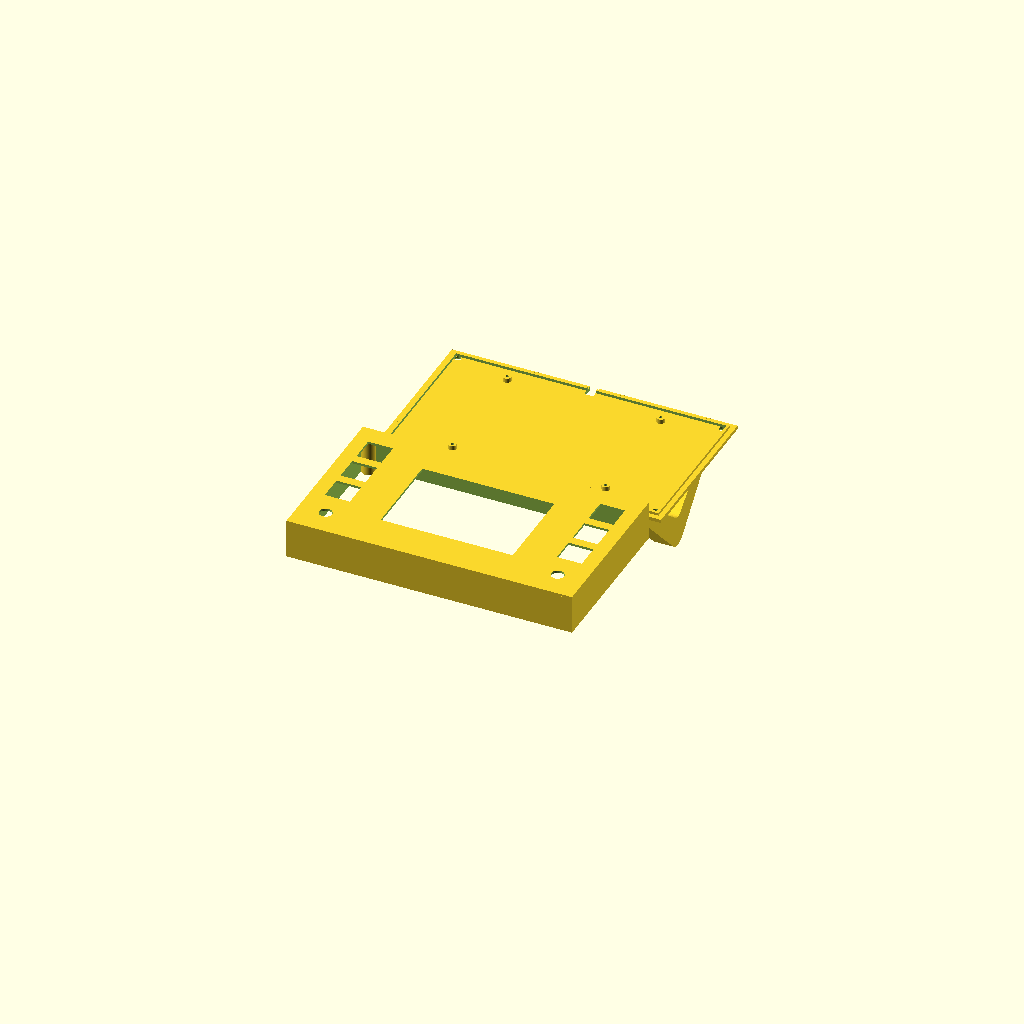
Cell 1 — every parameter at its default value.
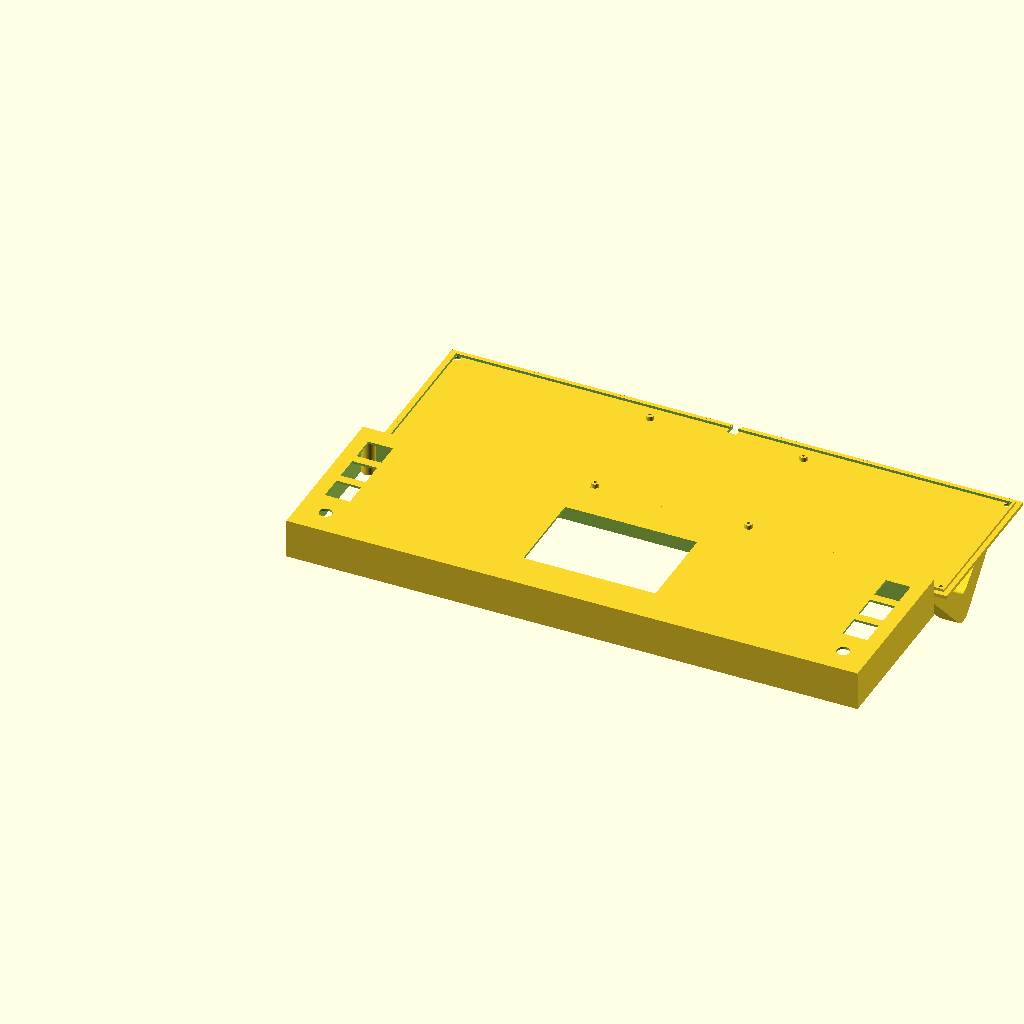
Cell 2: the same model with case_width = 320.
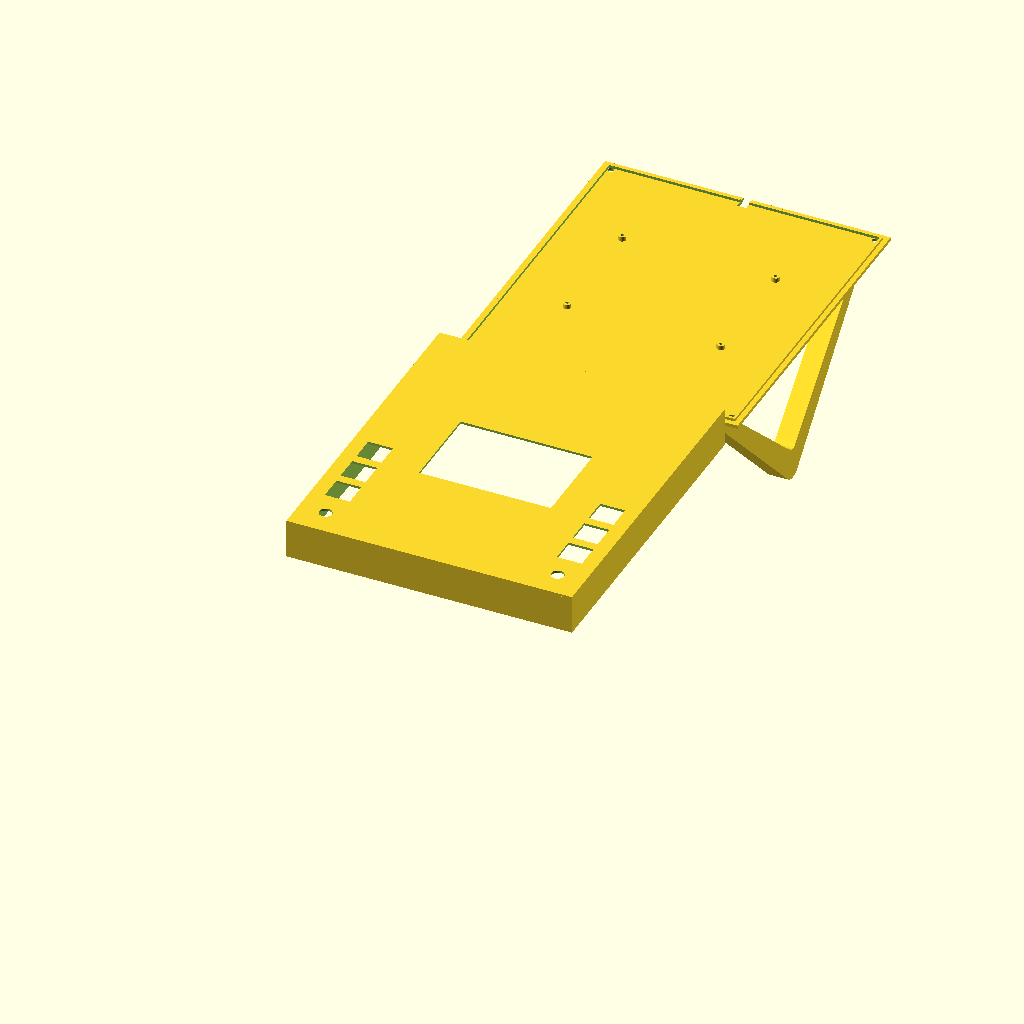
Cell 3: case_depth = 184 (everything else at default).
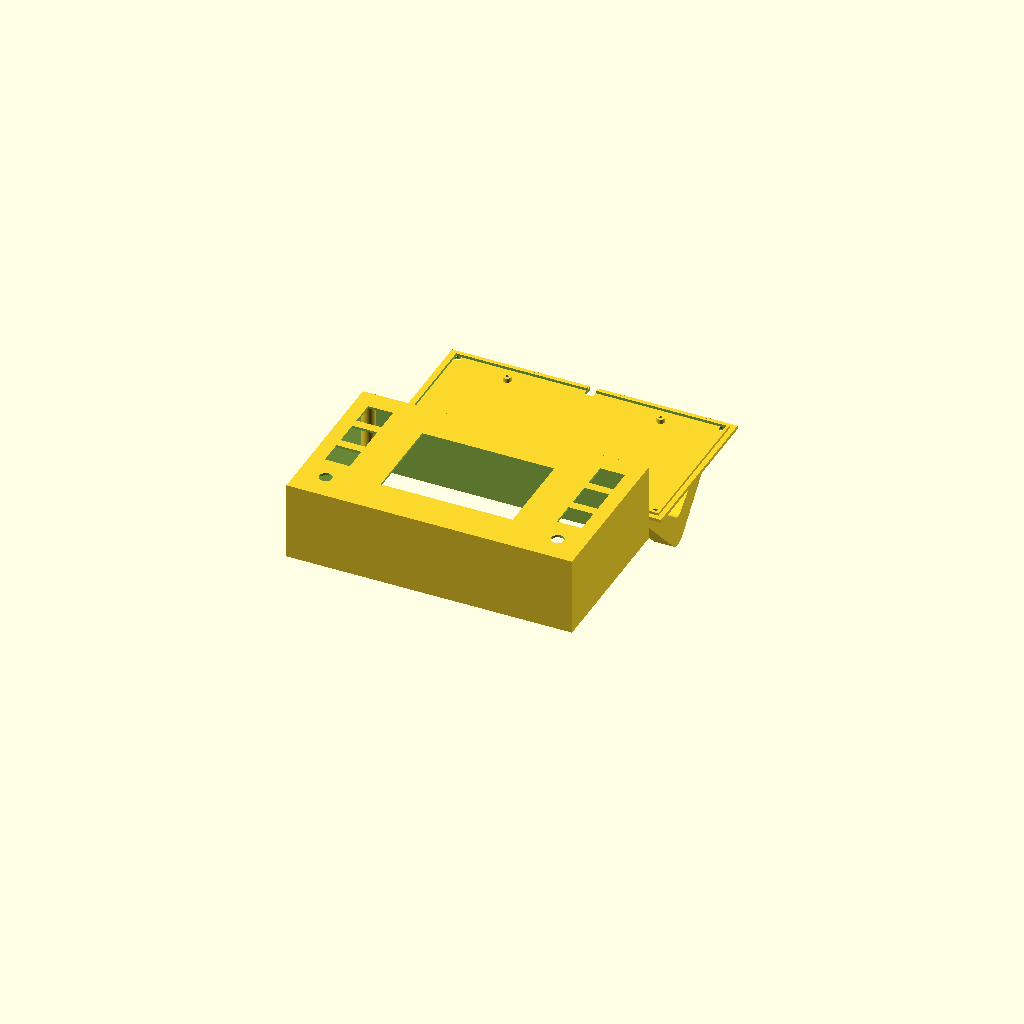
Cell 4 — box_h set to 44, the other parameters unchanged.
All cells are drawn from one camera (rotation 55°, 0°, 25°, orthographic, colour scheme Cornfield), so only the parameter changes between them.
Source of the model, IOT/StreamDeck_45Deg_3.5Display.scad:
// ==========================================================
// DIY STREAM DECK LITE - 45° CONSOLE (3.5" DISPLAY VARIANT)
// - Solid Corner Screw Bosses fused to walls & ceiling (No floating gaps!)
// - Large 3.5" Color Screen (74mm x 50mm active view window)
// - 6 Kailh Choc Keys + 2 Rotary Encoders (Snug 21mm spacing to screen)
// - Horizontal 9x7 cm Perfboard Standoffs (86x66mm pitch)
// - Lower-Only 0.5cm (5.0mm) U-Notch on Bottom Plate (100% solid top rim)
// - Compact Vertical Right-Triangle L-Stand (Zero protrusion behind box)
// ==========================================================
$fn = 40; // Circle smoothness

// --- CHOOSE WHAT TO RENDER ---
// Options: "both" (for 3D printing), "top", "bottom", "assembled" (shows 45° desk stance)
part_to_render = "both"; 

// --- Narrowed & Compact Dimensions for 3.5" Screen ---
tilt_angle   = 45.0;// Steep 45° console angle
case_width   = 160; // Narrowed width for 3.5" screen (mm)
case_depth   = 92;  // Compact depth (mm) - fits horizontal 9x7cm board
box_h        = 22;  // Slim uniform box thickness (mm)
wall_thick   = 2.5; // Perimeter wall thickness (mm)
cable_notch_d= 5.0; // Exact 0.5cm (5.0mm) diameter cable notch

// --- Assembly & Fasteners ---
post_d        = 7.5; // Corner assembly boss diameter
corner_offset = 6.0; // Corner screw center offset (mm)
screw_hole_d  = 3.0; // M3 clearance hole for bottom plate
pilot_hole_d  = 2.8; // M3 thread bite pilot hole

// --- Component Dimensions ---
choc_cutout  = 14.0; // Kailh Choc 13.80mm body + 0.2mm tolerance
choc_thick   = 1.3;  // 1.3mm plate thickness for Choc clips
side_margin  = 8.0;  // Snug 8mm side margin (brings keys closer to screen)
knob_hole_d  = 7.2;  // KY-040 threaded collar + 0.2mm tolerance

// --- Compact Vertical Spacing (4 Rows: 3 Keys on top + 1 Knob on bottom) ---
knob_y       = 15.0; // Bottom knob center Y (mm)
key1_y       = 36.0; // Key Row 1 center Y (mm)
key2_y       = 55.0; // Key Row 2 center Y (mm)
key3_y       = 74.0; // Key Row 3 center Y (mm)

// --- 3.5" SPI Display Specs & Chin Offset ---
screen_w     = 74.0; // 3.5" Landscape viewable window width (mm)
screen_h     = 50.0; // 3.5" Landscape viewable height (mm)
disp_hole_x  = 90.5; // Horizontal distance between M2 holes (mm)
disp_hole_y  = 55.0; // Vertical distance between M2 holes (mm)
disp_post_d  = 4.4;  // Standoff diameter (mm)
disp_post_h  = 3.5;  // Standoff height (mm)
disp_screw_d = 1.8;  // Pilot hole for M2 screws
disp_chin_offset = 4.0; // 4.0mm horizontal chin compensation

// --- HORIZONTAL 9x7 cm Perfboard Mounting Specs ---
perf_w       = 90.0; // Horizontal board width (mm)
perf_l       = 70.0; // Horizontal board depth (mm)
perf_hole_x  = 86.0; // Horizontal distance between M2 corner holes (mm)
perf_hole_y  = 66.0; // Vertical distance between M2 corner holes (mm)
perf_post_d  = 4.4;  // Standoff outer diameter (mm)
perf_post_h  = 2.5;  // Standoff height (clears solder joints underneath)
perf_screw_d = 1.8;  // Pilot hole for M2 screws (mm)


// ==========================================================
// SOLID CORNER BOSS MODULE (Fused to walls and ceiling)
// ==========================================================
module corner_boss(x, y, ceiling_z) {
    hull() {
        translate([x, y, 0]) cylinder(d=post_d, h=ceiling_z);
        cx = (x < case_width/2) ? 0 : case_width - wall_thick;
        cy = (y < case_depth/2) ? 0 : case_depth - wall_thick;
        translate([min(x, cx), min(y, cy), 0]) 
            cube([abs(x - cx) + 0.1, abs(y - cy) + 0.1, ceiling_z]);
    }
}


// ==========================================================
// 1. SLIM TOP SHELL (3.5" Screen + Solid Corner Bosses)
// ==========================================================
module top_shell() {
    screen_cx = case_width/2;
    screen_cy = case_depth/2;
    pcb_cx    = screen_cx - disp_chin_offset;
    
    left_x   = side_margin;
    right_x  = case_width - side_margin - choc_cutout;
    left_kx  = side_margin + choc_cutout/2;
    right_kx = case_width - side_margin - choc_cutout/2;

    ceiling_z = box_h - choc_thick;

    difference() {
        union() {
            // Step 1: Hollow Box Outer Body (100% solid back, no holes)
            difference() {
                cube([case_width, case_depth, box_h]);
                
                // Hollow Cavity
                translate([wall_thick, wall_thick, -1])
                cube([case_width - 2*wall_thick, case_depth - 2*wall_thick, ceiling_z + 1]);
            }
            
            // Step 2: 4 Solid Corner Bosses (Seamlessly fused to walls & ceiling)
            corner_boss(corner_offset, corner_offset, ceiling_z);
            corner_boss(case_width - corner_offset, corner_offset, ceiling_z);
            corner_boss(corner_offset, case_depth - corner_offset, ceiling_z);
            corner_boss(case_width - corner_offset, case_depth - corner_offset, ceiling_z);

            // Step 3: 4 Internal Display Standoffs for 3.5" Screen (Hanging from ceiling)
            translate([pcb_cx - disp_hole_x/2, screen_cy - disp_hole_y/2, ceiling_z - disp_post_h]) 
                cylinder(d=disp_post_d, h=disp_post_h);
            translate([pcb_cx + disp_hole_x/2, screen_cy - disp_hole_y/2, ceiling_z - disp_post_h]) 
                cylinder(d=disp_post_d, h=disp_post_h);
            translate([pcb_cx - disp_hole_x/2, screen_cy + disp_hole_y/2, ceiling_z - disp_post_h]) 
                cylinder(d=disp_post_d, h=disp_post_h);
            translate([pcb_cx + disp_hole_x/2, screen_cy + disp_hole_y/2, ceiling_z - disp_post_h]) 
                cylinder(d=disp_post_d, h=disp_post_h);

            // Step 4: Dual KY-040 Anti-Twist Guide Ribs
            translate([left_kx - 9.3 - 1.5, knob_y - 11, ceiling_z - 2.5]) cube([1.5, 22, 2.5]);
            translate([left_kx + 9.3,       knob_y - 11, ceiling_z - 2.5]) cube([1.5, 22, 2.5]);
            translate([right_kx - 9.3 - 1.5, knob_y - 11, ceiling_z - 2.5]) cube([1.5, 22, 2.5]);
            translate([right_kx + 9.3,       knob_y - 11, ceiling_z - 2.5]) cube([1.5, 22, 2.5]);
        }

        // Corner M3 Screw Pilot Holes (9mm deep into the boss from rim)
        translate([corner_offset, corner_offset, -1]) cylinder(d=pilot_hole_d, h=10);
        translate([case_width - corner_offset, corner_offset, -1]) cylinder(d=pilot_hole_d, h=10);
        translate([corner_offset, case_depth - corner_offset, -1]) cylinder(d=pilot_hole_d, h=10);
        translate([case_width - corner_offset, case_depth - corner_offset, -1]) cylinder(d=pilot_hole_d, h=10);

        // Blind M2 Display Screw Pilot Holes (stops 0.8mm before front face)
        translate([pcb_cx - disp_hole_x/2, screen_cy - disp_hole_y/2, ceiling_z - disp_post_h - 0.1]) 
            cylinder(d=disp_screw_d, h=2.8);
        translate([pcb_cx + disp_hole_x/2, screen_cy - disp_hole_y/2, ceiling_z - disp_post_h - 0.1]) 
            cylinder(d=disp_screw_d, h=2.8);
        translate([pcb_cx - disp_hole_x/2, screen_cy + disp_hole_y/2, ceiling_z - disp_post_h - 0.1]) 
            cylinder(d=disp_screw_d, h=2.8);
        translate([pcb_cx + disp_hole_x/2, screen_cy + disp_hole_y/2, ceiling_z - disp_post_h - 0.1]) 
            cylinder(d=disp_screw_d, h=2.8);

        // 3.5" Screen Window Cutout
        translate([screen_cx - screen_w/2, screen_cy - screen_h/2, -1])
        cube([screen_w, screen_h, box_h + 2]);

        // Left 3 Kailh Choc Cutouts
        translate([left_x, key1_y - choc_cutout/2, -1]) cube([choc_cutout, choc_cutout, box_h + 2]);
        translate([left_x, key2_y - choc_cutout/2, -1]) cube([choc_cutout, choc_cutout, box_h + 2]);
        translate([left_x, key3_y - choc_cutout/2, -1]) cube([choc_cutout, choc_cutout, box_h + 2]);
        // Left Knob Cutout
        translate([left_kx, knob_y, -1]) cylinder(d=knob_hole_d, h=box_h + 2);

        // Right 3 Kailh Choc Cutouts
        translate([right_x, key1_y - choc_cutout/2, -1]) cube([choc_cutout, choc_cutout, box_h + 2]);
        translate([right_x, key2_y - choc_cutout/2, -1]) cube([choc_cutout, choc_cutout, box_h + 2]);
        translate([right_x, key3_y - choc_cutout/2, -1]) cube([choc_cutout, choc_cutout, box_h + 2]);
        // Right Knob Cutout
        translate([right_kx, knob_y, -1]) cylinder(d=knob_hole_d, h=box_h + 2);
    }
}

// ==========================================================
// 2. BOTTOM BASE PLATE (With 0.5cm Lower U-Notch)
// ==========================================================
module bottom_plate() {
    plate_thick = 2.0;
    lip_thick   = 1.5;
    
    // Centered Perfboard in X and Y
    perf_cx = case_width / 2;
    perf_cy = case_depth / 2;
    
    // Sled Bracket Dimensions
    sled_w   = 11.0; // Width of each side runner
    fillet_r = 8.0;  // Smooth 8mm radius on desk corner

    difference() {
        union() {
            // Main Base Plate
            cube([case_width, case_depth, plate_thick]);
            
            // Alignment Inner Lip
            translate([wall_thick + 0.3, wall_thick + 0.3, plate_thick])
            difference() {
                cube([case_width - 2*wall_thick - 0.6, case_depth - 2*wall_thick - 0.6, lip_thick]);
                translate([1.5, 1.5, -0.5])
                cube([case_width - 2*wall_thick - 3.6, case_depth - 2*wall_thick - 3.6, lip_thick + 1]);
            }
            
            // --- 4 M2 STANDOFFS FOR HORIZONTAL 9x7cm PERFBOARD ---
            translate([perf_cx - perf_hole_x/2, perf_cy - perf_hole_y/2, plate_thick]) 
                cylinder(d=perf_post_d, h=perf_post_h);
            translate([perf_cx + perf_hole_x/2, perf_cy - perf_hole_y/2, plate_thick]) 
                cylinder(d=perf_post_d, h=perf_post_h);
            translate([perf_cx - perf_hole_x/2, perf_cy + perf_hole_y/2, plate_thick]) 
                cylinder(d=perf_post_d, h=perf_post_h);
            translate([perf_cx + perf_hole_x/2, perf_cy + perf_hole_y/2, plate_thick]) 
                cylinder(d=perf_post_d, h=perf_post_h);

            // --- COMPACT VERTICAL L-FRAME SLED RUNNERS (Left & Right) ---
            for (sx = [12, case_width - 12 - sled_w]) {
                translate([sx, 0, 0])
                rotate([90, 0, 90])
                linear_extrude(sled_w)
                difference() {
                    // Outer Compact Right Triangle (Drops straight down at 45°)
                    hull() {
                        translate([0, -2]) square([4, 2]);
                        translate([case_depth - 4, -2]) square([4, 2]);
                        // Rounded bottom desk corner
                        translate([case_depth/2, -case_depth/2 + fillet_r]) 
                            circle(r=fillet_r, $fn=40);
                    }
                    
                    // Smooth Hollow Inner Window
                    offset(r=5.0, $fn=30) offset(delta=-5.0, $fn=30)
                    polygon(points=[
                        [14.0, -4.5],
                        [case_depth - 14.0, -4.5],
                        [case_depth/2, -case_depth/2 + 16.0]
                    ]);
                }
            }
        }
        
        // --- 0.5cm (5.0mm) U-NOTCH ON LOWER PART ONLY ---
        translate([case_width/2, case_depth - wall_thick - 5, plate_thick + lip_thick])
        rotate([-90, 0, 0])
        hull() {
            translate([0, -cable_notch_d/2, 0]) cylinder(d=cable_notch_d, h=wall_thick + 10);
            translate([0, 5.0, 0])              cylinder(d=cable_notch_d, h=wall_thick + 10);
        }

        // --- 4 M2 PILOT HOLES FOR 9x7cm PERFBOARD SCREWS ---
        translate([perf_cx - perf_hole_x/2, perf_cy - perf_hole_y/2, plate_thick - 1]) 
            cylinder(d=perf_screw_d, h=perf_post_h + 2);
        translate([perf_cx + perf_hole_x/2, perf_cy - perf_hole_y/2, plate_thick - 1]) 
            cylinder(d=perf_screw_d, h=perf_post_h + 2);
        translate([perf_cx - perf_hole_x/2, perf_cy + perf_hole_y/2, plate_thick - 1]) 
            cylinder(d=perf_screw_d, h=perf_post_h + 2);
        translate([perf_cx + perf_hole_x/2, perf_cy + perf_hole_y/2, plate_thick - 1]) 
            cylinder(d=perf_screw_d, h=perf_post_h + 2);

        // --- 4 DIRECT FLAT COUNTERSUNK M3 CORNER HOLES ---
        translate([corner_offset, corner_offset, -1]) {
            cylinder(d=screw_hole_d + 0.5, h=plate_thick + 4);
            cylinder(d1=6.5, d2=screw_hole_d + 0.5, h=1.8);
        }
        translate([case_width - corner_offset, corner_offset, -1]) {
            cylinder(d=screw_hole_d + 0.5, h=plate_thick + 4);
            cylinder(d1=6.5, d2=screw_hole_d + 0.5, h=1.8);
        }
        translate([corner_offset, case_depth - corner_offset, -1]) {
            cylinder(d=screw_hole_d + 0.5, h=plate_thick + 4);
            cylinder(d1=6.5, d2=screw_hole_d + 0.5, h=1.8);
        }
        translate([case_width - corner_offset, case_depth - corner_offset, -1]) {
            cylinder(d=screw_hole_d + 0.5, h=plate_thick + 4);
            cylinder(d1=6.5, d2=screw_hole_d + 0.5, h=1.8);
        }
    }
}

// ==========================================================
// RENDER CONTROLLER
// ==========================================================
if (part_to_render == "both") {
    // Top Shell
    top_shell();
    // Bottom Plate (Oriented for clean 3D printing)
    translate([0, case_depth + 15, 0]) bottom_plate();
} else if (part_to_render == "top") {
    top_shell();
} else if (part_to_render == "bottom") {
    bottom_plate();
} else if (part_to_render == "assembled") {
    // Realistic 45° Console Desk Stance!
    rotate([tilt_angle, 0, 0]) {
        top_shell();
        translate([0, 0, -2]) color([0.25, 0.25, 0.25]) bottom_plate();
    }
}
Parameter table extracted from the source (name, type, default, range or options):
part_to_render: string, default "both"
tilt_angle: number, default 45
case_width: number, default 160
case_depth: number, default 92
box_h: number, default 22
wall_thick: number, default 2.5
cable_notch_d: number, default 5
post_d: number, default 7.5
corner_offset: number, default 6
screw_hole_d: number, default 3
pilot_hole_d: number, default 2.8
choc_cutout: number, default 14
choc_thick: number, default 1.3
side_margin: number, default 8
knob_hole_d: number, default 7.2
knob_y: number, default 15
key1_y: number, default 36
key2_y: number, default 55
key3_y: number, default 74
screen_w: number, default 74
screen_h: number, default 50
disp_hole_x: number, default 90.5
disp_hole_y: number, default 55
disp_post_d: number, default 4.4
disp_post_h: number, default 3.5
disp_screw_d: number, default 1.8
disp_chin_offset: number, default 4
perf_w: number, default 90
perf_l: number, default 70
perf_hole_x: number, default 86
perf_hole_y: number, default 66
perf_post_d: number, default 4.4
perf_post_h: number, default 2.5
perf_screw_d: number, default 1.8
